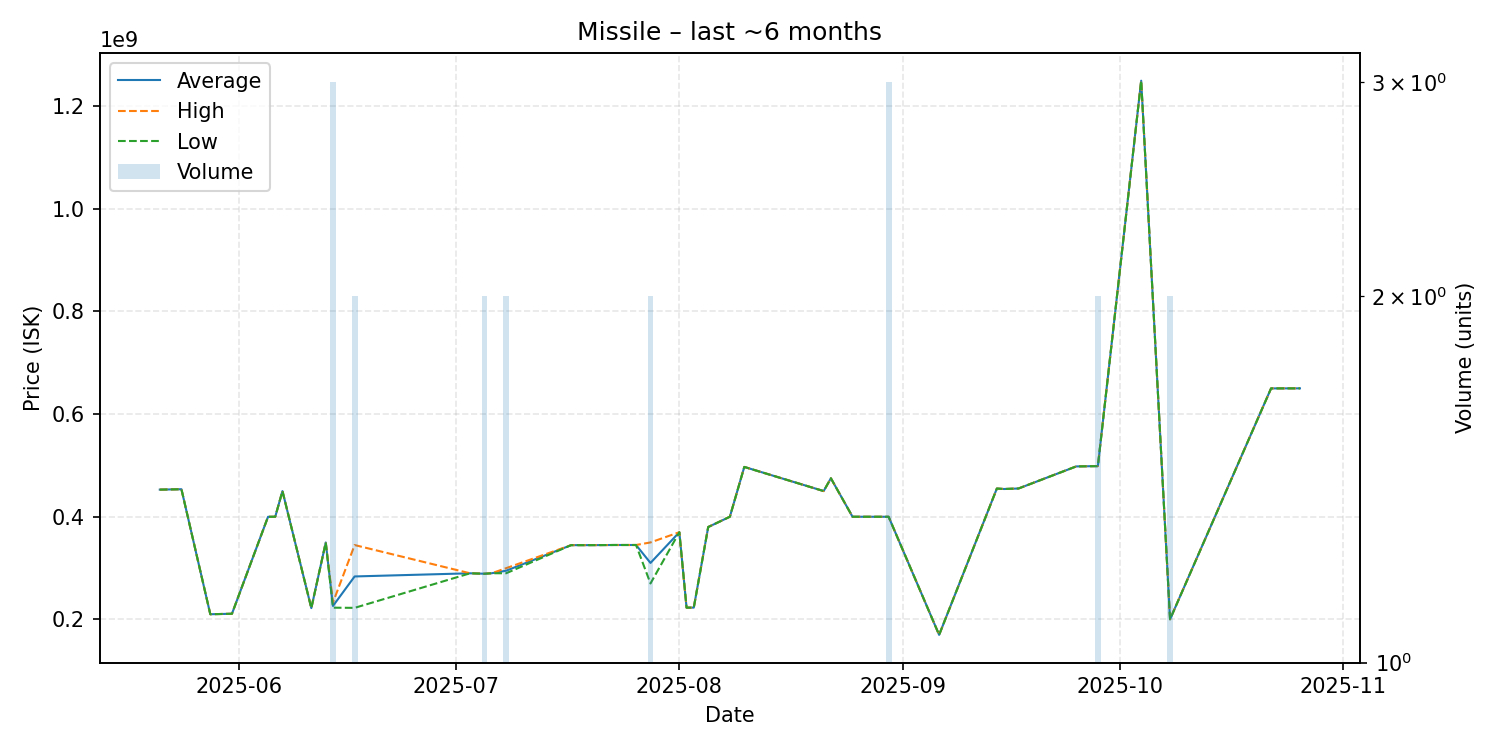

Values plotted in this chart, from the file beside it:
date, average, highest, lowest, order_count, volume
2025-05-21, 452800000, 452800000, 452800000, 1, 1
2025-05-24, 453600000, 453600000, 453600000, 1, 1
2025-05-28, 210200000, 210200000, 210200000, 1, 1
2025-05-31, 211100000, 211100000, 211100000, 1, 1
2025-06-05, 399900000, 399900000, 399900000, 1, 1
2025-06-06, 400000000, 400000000, 400000000, 1, 1
2025-06-07, 450000000, 450000000, 450000000, 1, 1
2025-06-11, 222100000, 222100000, 222100000, 1, 1
2025-06-13, 349900000, 349900000, 349900000, 1, 1
2025-06-14, 226300000, 233000000, 222950000, 3, 3
2025-06-17, 283750000, 344900000, 222600000, 2, 2
2025-07-03, 289900000, 289900000, 289900000, 1, 1
2025-07-05, 289050000, 289100000, 289000000, 2, 2
2025-07-06, 290000000, 290000000, 290000000, 1, 1
2025-07-08, 294950000, 299900000, 290000000, 2, 2
2025-07-17, 344700000, 344700000, 344700000, 1, 1
2025-07-19, 344700000, 344700000, 344700000, 1, 1
2025-07-21, 344800000, 344800000, 344800000, 1, 1
2025-07-23, 345000000, 345000000, 345000000, 1, 1
2025-07-25, 345000000, 345000000, 345000000, 1, 1
2025-07-26, 345000000, 345000000, 345000000, 1, 1
2025-07-28, 310050000, 350000000, 270100000, 2, 2
2025-08-01, 369900000, 369900000, 369900000, 1, 1
2025-08-02, 223000000, 223000000, 223000000, 1, 1
2025-08-03, 223100000, 223100000, 223100000, 1, 1
2025-08-05, 380000000, 380000000, 380000000, 1, 1
2025-08-08, 400000000, 400000000, 400000000, 1, 1
2025-08-10, 497000000, 497000000, 497000000, 1, 1
2025-08-21, 450000000, 450000000, 450000000, 1, 1
2025-08-22, 474900000, 474900000, 474900000, 1, 1
2025-08-25, 400000000, 400000000, 400000000, 1, 1
2025-08-30, 399966667, 400000000, 399900000, 3, 3
2025-09-06, 170000000, 170000000, 170000000, 1, 1
2025-09-14, 454900000, 454900000, 454900000, 1, 1
2025-09-15, 454000000, 454000000, 454000000, 1, 1
2025-09-17, 455000000, 455000000, 455000000, 1, 1
2025-09-25, 498000000, 498000000, 498000000, 1, 1
2025-09-27, 498400000, 498400000, 498400000, 1, 1
2025-09-28, 498600000, 498700000, 498500000, 2, 2
2025-10-04, 1249000000, 1249000000, 1249000000, 1, 1
2025-10-08, 200350000, 200400000, 200300000, 2, 2
2025-10-22, 649900000, 649900000, 649900000, 1, 1
2025-10-26, 650000000, 650000000, 650000000, 1, 1
